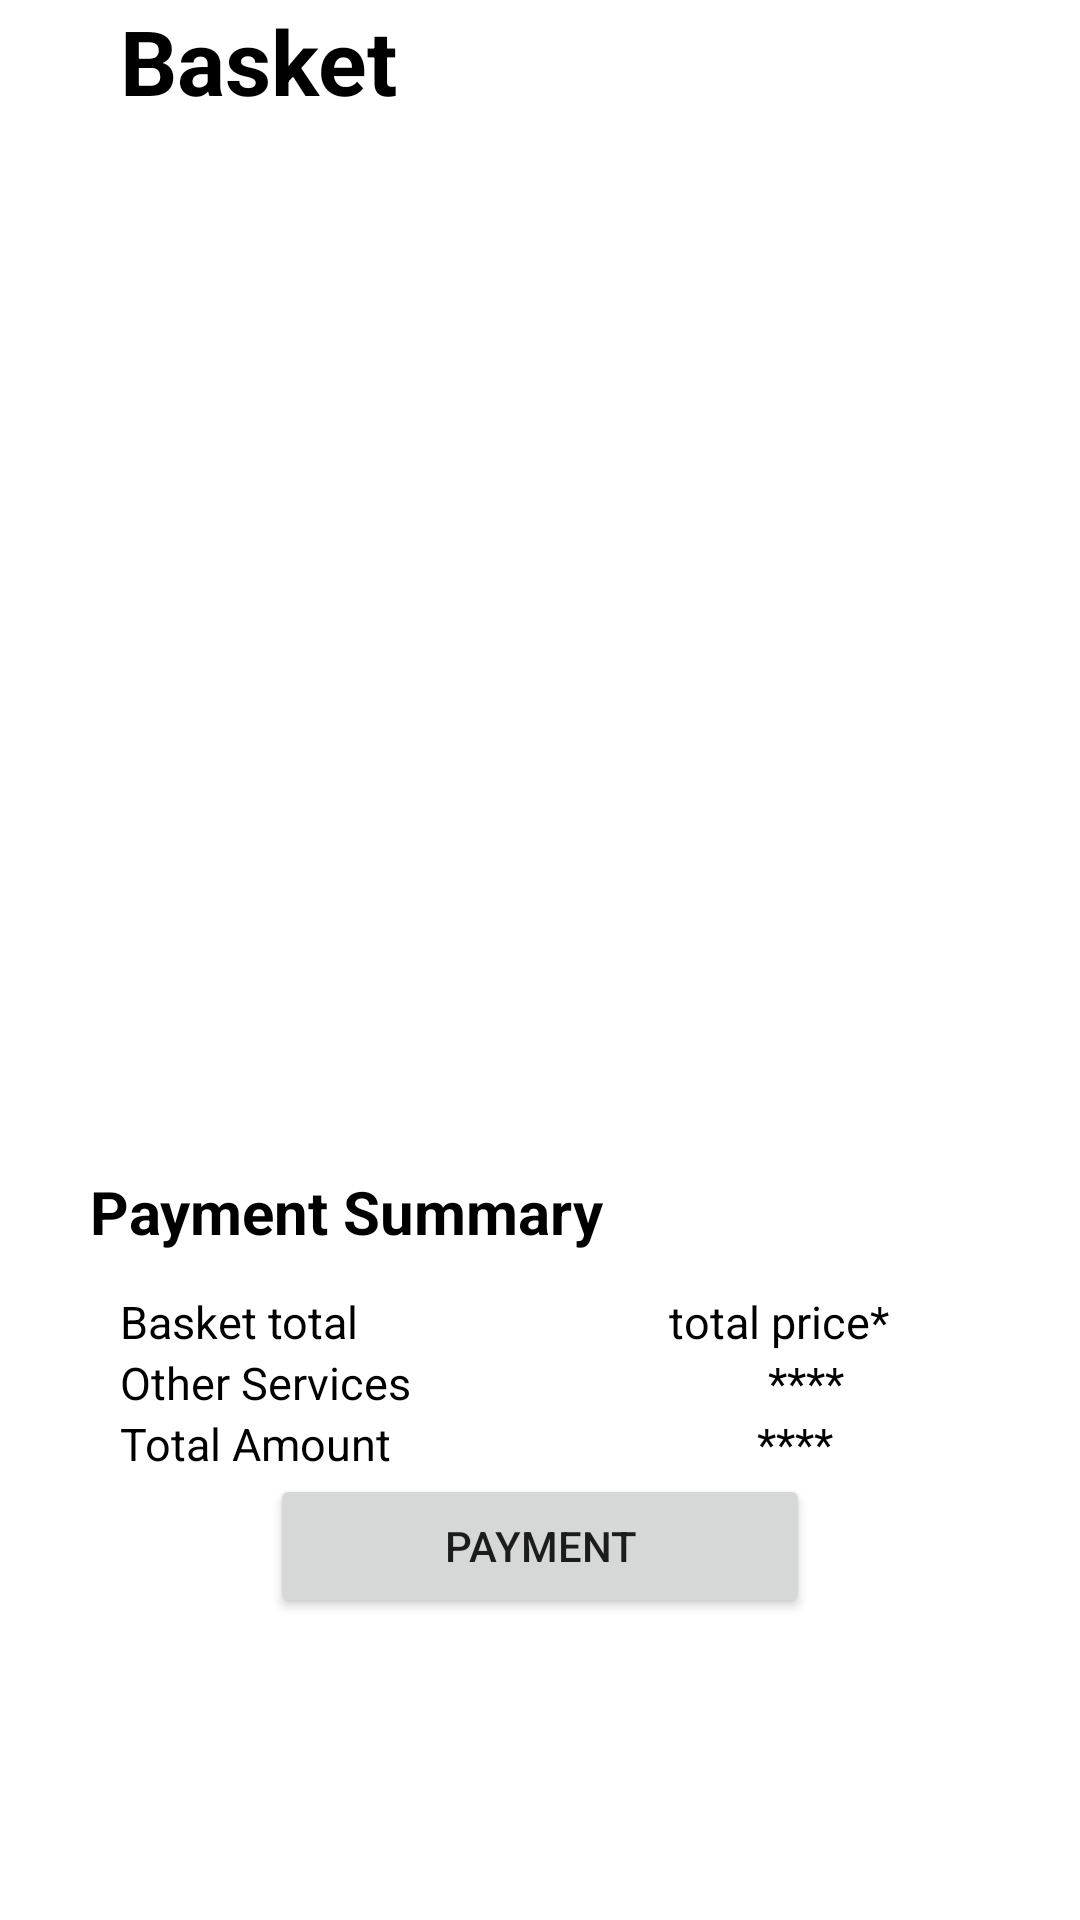

Android layout source for this screen:
<!-- AndroidManifest.xml: application theme Theme.HeathyApp4 -->
<!-- res/layout/fragment_my_cart.xml -->
<?xml version="1.0" encoding="utf-8"?>
<LinearLayout xmlns:android="http://schemas.android.com/apk/res/android"
    xmlns:tools="http://schemas.android.com/tools"
    android:layout_width="match_parent"
    android:layout_height="match_parent"
    xmlns:app="http://schemas.android.com/apk/res-auto"
    android:orientation="vertical"
    tools:context=".Cart.MyCart">

<LinearLayout
    android:layout_width="match_parent"
    android:layout_height="wrap_content">
    <TextView
        android:textStyle="bold"
        android:id="@+id/textView8"
        android:layout_width="wrap_content"
        android:layout_height="wrap_content"
        android:layout_weight="1"
        android:textSize="30sp"
        android:textColor="@color/black"
        android:layout_marginStart="40dp"
        android:text="Basket" />

    <androidx.constraintlayout.utils.widget.ImageFilterView
        android:layout_width="30dp"
        android:layout_height="30dp"
        android:layout_marginEnd="40dp"
        android:background="@color/white"
        android:layout_gravity="bottom"
        app:srcCompat="@drawable/ic_check" />
</LinearLayout>

    <GridView
        android:id="@+id/gridViewCart"
        android:layout_width="match_parent"
        android:layout_height="350dp">

    </GridView>

<LinearLayout
    android:layout_width="match_parent"
    android:orientation="vertical"
    android:layout_height="wrap_content">


        <TextView
            android:layout_width="wrap_content"
            android:textStyle="bold"
            android:layout_height="40dp"
            android:layout_marginStart="30dp"
            android:layout_weight="1"
            android:text="Payment Summary"
            android:textColor="@color/black"
            android:textSize="20sp" />

    <LinearLayout
        android:layout_width="match_parent"
        android:layout_height="wrap_content">

        <TextView
            android:layout_width="wrap_content"
            android:layout_height="wrap_content"
            android:layout_marginStart="40dp"
            android:layout_weight="1"
            android:text="Basket total"
            android:textColor="@color/black"
            android:textSize="15sp" />

        <TextView
            android:layout_width="wrap_content"
            android:layout_height="wrap_content"
            android:layout_marginStart="40dp"
            android:layout_weight="1"
            android:text="total price*"
            android:textColor="@color/black"
            android:textSize="15sp" />


    </LinearLayout>


    <LinearLayout
        android:layout_width="match_parent"
        android:layout_height="wrap_content">

        <TextView
            android:layout_width="wrap_content"
            android:layout_height="wrap_content"
            android:layout_marginStart="40dp"
            android:layout_weight="1"
            android:text="Other Services"
            android:textColor="@color/black"
            android:textSize="15sp" />

        <TextView
            android:layout_width="wrap_content"
            android:layout_height="wrap_content"
            android:layout_marginStart="40dp"
            android:layout_weight="1"
            android:text="****"
            android:textColor="@color/black"
            android:textSize="15sp" />


    </LinearLayout>

    <LinearLayout
        android:layout_width="match_parent"
        android:layout_height="wrap_content">

        <TextView
            android:layout_width="wrap_content"
            android:layout_height="wrap_content"
            android:layout_marginStart="40dp"
            android:layout_weight="1"
            android:text="Total Amount"
            android:textColor="@color/black"
            android:textSize="15sp" />

        <TextView
            android:layout_width="wrap_content"
            android:layout_height="wrap_content"
            android:layout_marginStart="40dp"
            android:layout_weight="1"
            android:text="****"
            android:textColor="@color/black"
            android:textSize="15sp" />


    </LinearLayout>
    <Button
        android:layout_width="match_parent"
        android:layout_marginHorizontal="90dp"
        android:text="Payment"
        android:layout_height="wrap_content">

    </Button>
</LinearLayout>





</LinearLayout>
<!-- resources referenced by this layout -->
<resources>
  <color name="black">#FF000000</color>
  <color name="white">#FFFFFFFF</color>
  <style name="Theme.HeathyApp4" parent="Theme.MaterialComponents.Light.DarkActionBar">
          
          
          
          
          
          
          
          
          
  
          
          <item name="colorPrimary">@color/blue</item>
          <item name="colorPrimaryVariant">@color/blue</item>
          <item name="colorOnPrimary">@color/white</item>
          
          <item name="colorSecondary">@color/blue</item>
          <item name="colorSecondaryVariant">@color/blue</item>
          <item name="colorOnSecondary">@color/black</item>
          
  
          <item name="android:statusBarColor" tools:targetApi="l">?attr/colorPrimaryVariant</item>
          
      </style>
  <color name="blue">#00C6FF</color>
</resources>
